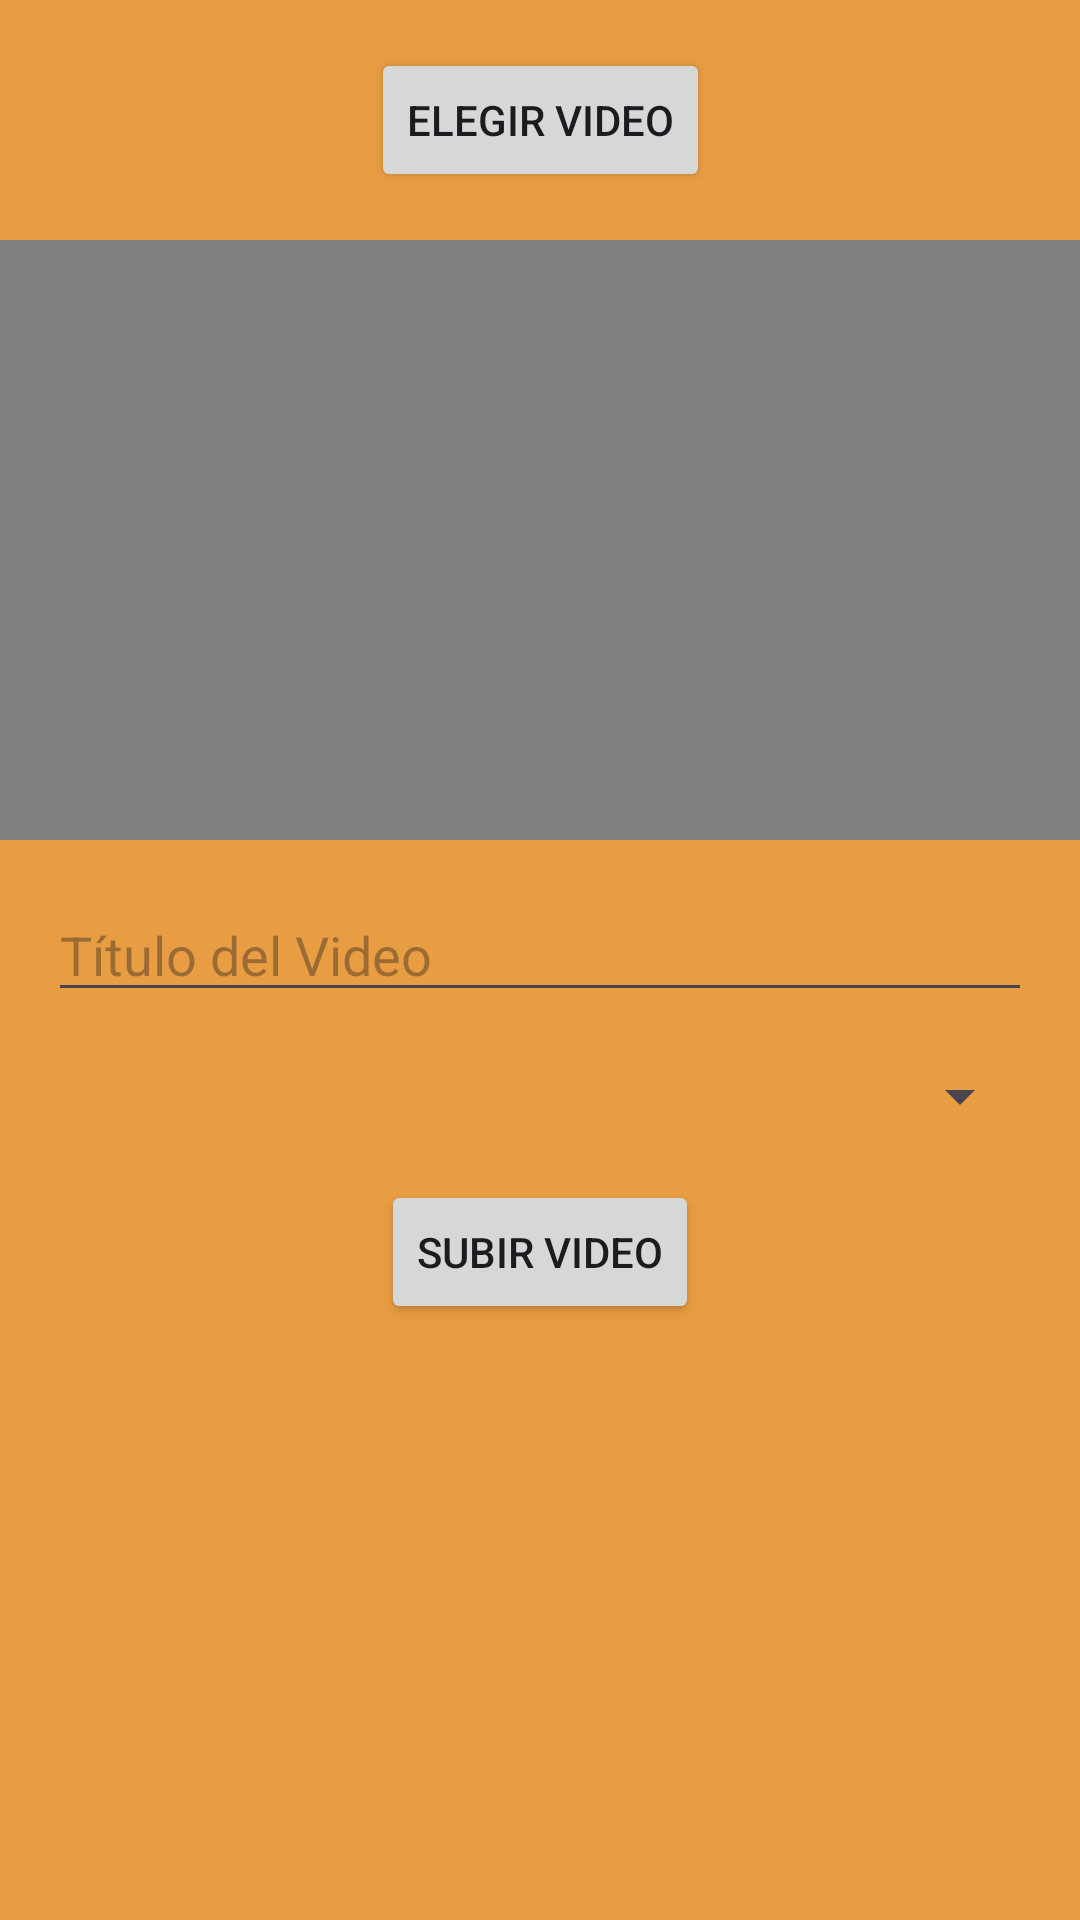

Reconstruct the res/layout file that produces this screen, plus the resources it refers to.
<!-- AndroidManifest.xml: application theme Theme.VideosUniguajira -->
<!-- res/layout/activity_upload.xml -->
<?xml version="1.0" encoding="utf-8"?>
<androidx.constraintlayout.widget.ConstraintLayout xmlns:android="http://schemas.android.com/apk/res/android"
    xmlns:app="http://schemas.android.com/apk/res-auto"
    xmlns:tools="http://schemas.android.com/tools"
    android:id="@+id/main"
    android:layout_width="match_parent"
    android:layout_height="match_parent"
    android:background="@color/orange"
    android:focusable="true"
    android:focusableInTouchMode="true"
    tools:context=".Activities.UploadActivity">

    <Button
        android:id="@+id/chooseVideoBtn"
        android:layout_width="wrap_content"
        android:layout_height="wrap_content"
        android:layout_margin="16dp"
        android:text="Elegir Video"
        app:layout_constraintTop_toTopOf="parent"
        app:layout_constraintStart_toStartOf="parent"
        app:layout_constraintEnd_toEndOf="parent" />

    <VideoView
        android:id="@+id/videoViewPreview"
        android:layout_width="0dp"
        android:layout_height="200dp"
        android:layout_marginTop="16dp"
        app:layout_constraintTop_toBottomOf="@id/chooseVideoBtn"
        app:layout_constraintStart_toStartOf="parent"
        app:layout_constraintEnd_toEndOf="parent"
        app:layout_constraintWidth_default="percent"
        app:layout_constraintWidth_percent="1.0" />

    <EditText
        android:id="@+id/editTextTitle"
        android:layout_width="0dp"
        android:layout_height="wrap_content"
        android:layout_marginTop="16dp"
        android:layout_marginStart="16dp"
        android:layout_marginEnd="16dp"
        android:hint="Título del Video"
        android:inputType="text"
        app:layout_constraintTop_toBottomOf="@id/videoViewPreview"
        app:layout_constraintStart_toStartOf="parent"
        app:layout_constraintEnd_toEndOf="parent" />

    <Spinner
        android:id="@+id/spinnerGenre"
        android:layout_width="0dp"
        android:layout_height="wrap_content"
        android:layout_marginTop="16dp"
        android:layout_marginStart="16dp"
        android:layout_marginEnd="16dp"
        app:layout_constraintTop_toBottomOf="@id/editTextTitle"
        app:layout_constraintStart_toStartOf="parent"
        app:layout_constraintEnd_toEndOf="parent" />

    <Button
        android:id="@+id/uploadVideoBtn"
        android:layout_width="wrap_content"
        android:layout_height="wrap_content"
        android:layout_marginTop="16dp"
        android:text="Subir Video"
        app:layout_constraintTop_toBottomOf="@id/spinnerGenre"
        app:layout_constraintStart_toStartOf="parent"
        app:layout_constraintEnd_toEndOf="parent" />

    <ProgressBar
        android:id="@+id/uploadProgressBar"
        android:layout_width="wrap_content"
        android:layout_height="wrap_content"
        android:visibility="gone"
        app:layout_constraintTop_toBottomOf="@id/uploadVideoBtn"
        app:layout_constraintStart_toStartOf="parent"
        app:layout_constraintEnd_toEndOf="parent" />

</androidx.constraintlayout.widget.ConstraintLayout>
<!-- resources referenced by this layout -->
<resources>
  <color name="orange">#E99D42</color>
  <style name="Theme.VideosUniguajira" parent="Base.Theme.VideosUniguajira" />
  <style name="Base.Theme.VideosUniguajira" parent="Theme.Material3.DayNight.NoActionBar">
          
          
          <item name="colorPrimaryDark">@color/orange</item>
      </style>
</resources>
